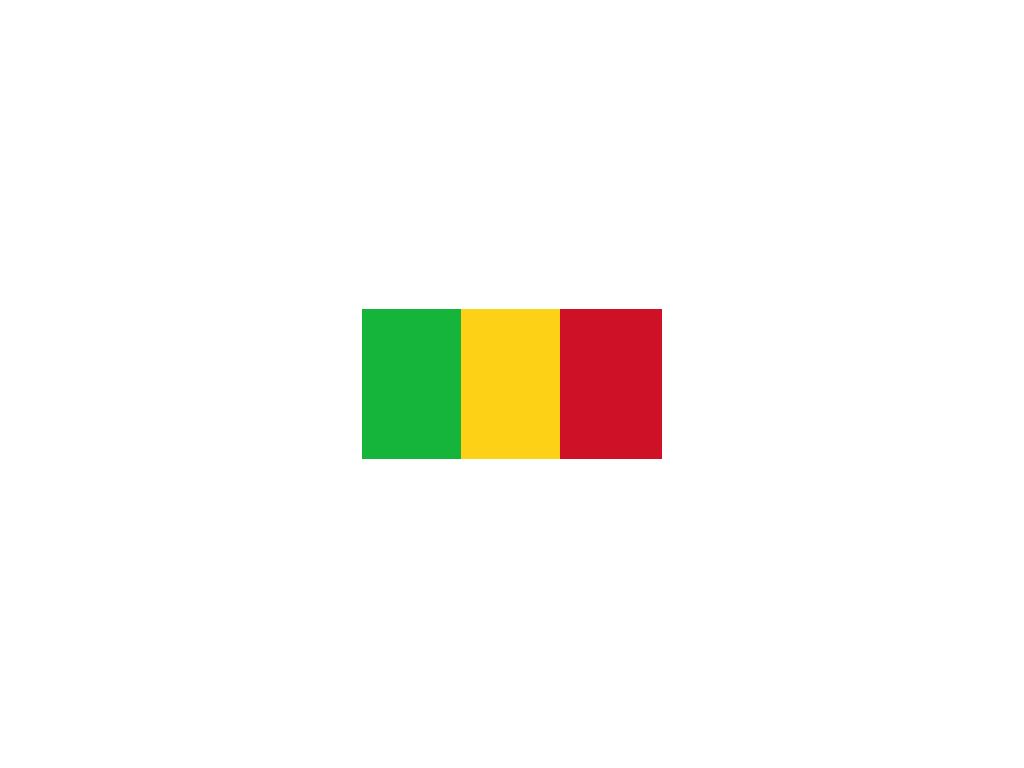

Write the HTML and CSS that draws this image.

<!-- file: index.html -->
<!DOCTYPE html>
<html lang="en">

<head>
    <meta charset="UTF-8">
    <meta name="viewport" content="width=device-width, initial-scale=1.0">
    <title>Mali</title>
    <link rel="stylesheet" href="style.css">
</head>

<body>
    <div class="Mali"></div>
</body>

</html>

/* file: style.css */
*,
*::after,
*::before {
  margin: 0;
  padding: 0;
  box-sizing: border-box;
}
body {
  height: 100vh;
  display: flex;
  justify-content: center;
  align-items: center;
}
.Mali {
  width: 300px;
  height: 150px;
  background: linear-gradient(
    90deg,
    rgb(20, 181, 58) 33%,
    rgb(252, 209, 22) 0 66%,
    rgb(206, 17, 38) 0 100%
  );
}
